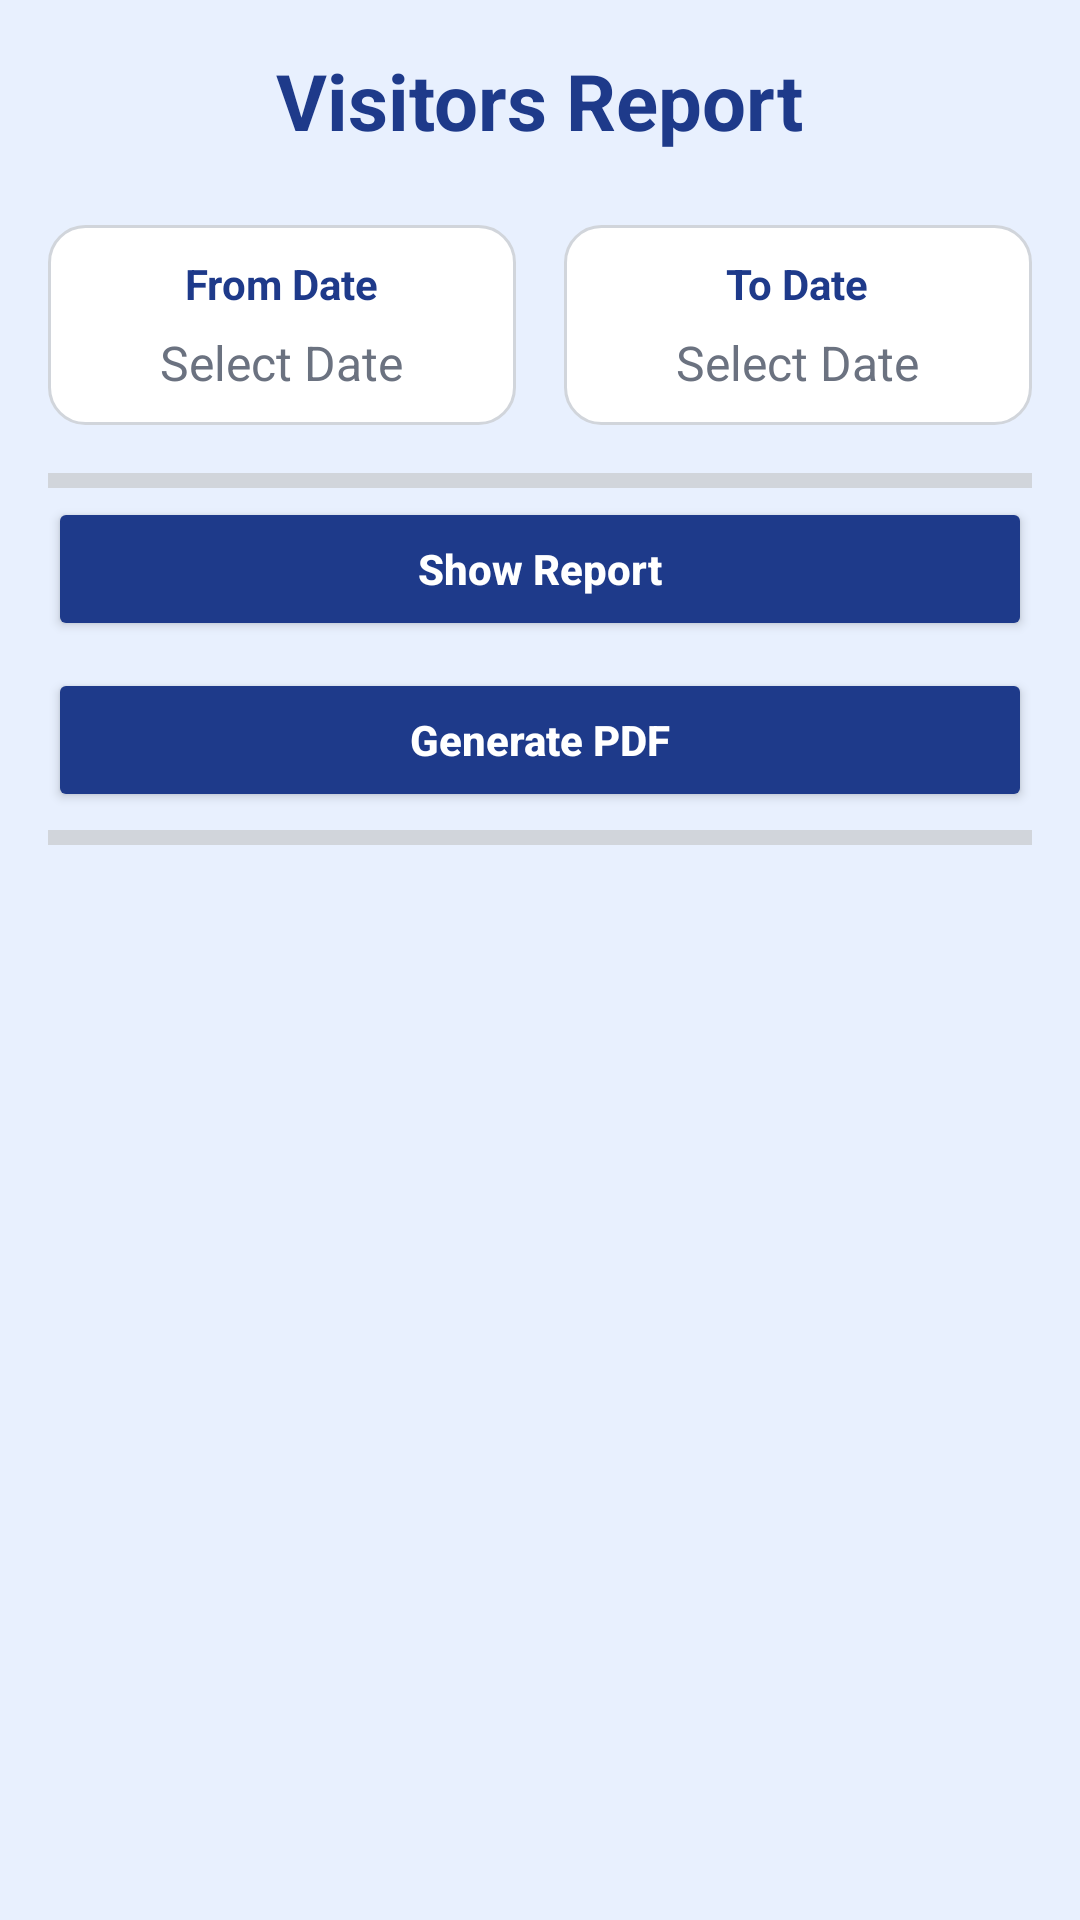

Layout XML and referenced resources for this Android screen:
<!-- AndroidManifest.xml: application theme Theme.VisitorManagementSys -->
<!-- res/layout/activity_report.xml -->
<?xml version="1.0" encoding="utf-8"?>
<LinearLayout xmlns:android="http://schemas.android.com/apk/res/android"
    android:orientation="vertical"
    android:layout_width="match_parent"
    android:layout_height="match_parent"
    android:background="#E8F0FE"
    android:padding="16dp">

    
    <TextView
        android:id="@+id/tvTitle"
        android:layout_width="wrap_content"
        android:layout_height="wrap_content"
        android:text="@string/visitors_report"
        android:textSize="26sp"
        android:textStyle="bold"
        android:textColor="#1E3A8A"
        android:layout_gravity="center_horizontal"
        android:layout_marginBottom="24dp" />

    
    <LinearLayout
        android:layout_width="match_parent"
        android:layout_height="wrap_content"
        android:orientation="horizontal"
        android:gravity="center"
        android:weightSum="2"
        android:layout_marginBottom="16dp">

        
        <LinearLayout
            android:id="@+id/layoutFromDate"
            android:layout_width="0dp"
            android:layout_height="wrap_content"
            android:layout_weight="1"
            android:background="@drawable/bg_input_rounded"
            android:padding="10dp"
            android:orientation="vertical"
            android:gravity="center"
            android:clickable="true"
            android:focusable="true"
            android:layout_marginEnd="8dp">

            <TextView
                android:layout_width="wrap_content"
                android:layout_height="wrap_content"
                android:text="From Date"
                android:textStyle="bold"
                android:textColor="#1E3A8A" />

            <TextView
                android:id="@+id/tvFromDate"
                android:layout_width="wrap_content"
                android:layout_height="wrap_content"
                android:text="Select Date"
                android:textColor="#6B7280"
                android:layout_marginTop="6dp"
                android:textSize="16sp"/>
        </LinearLayout>

        
        <LinearLayout
            android:id="@+id/layoutToDate"
            android:layout_width="0dp"
            android:layout_height="wrap_content"
            android:layout_weight="1"
            android:background="@drawable/bg_input_rounded"
            android:padding="10dp"
            android:orientation="vertical"
            android:gravity="center"
            android:clickable="true"
            android:focusable="true"
            android:layout_marginStart="8dp">

            <TextView
                android:layout_width="wrap_content"
                android:layout_height="wrap_content"
                android:text="To Date"
                android:textStyle="bold"
                android:textColor="#1E3A8A" />

            <TextView
                android:id="@+id/tvToDate"
                android:layout_width="wrap_content"
                android:layout_height="wrap_content"
                android:text="Select Date"
                android:textColor="#6B7280"
                android:layout_marginTop="6dp"
                android:textSize="16sp"/>
        </LinearLayout>
    </LinearLayout>
    <View
        android:layout_width="match_parent"
        android:layout_height="5dp"
        android:background="#D1D5DB"
        android:layout_marginTop="0dp"/>

    
    <Button
        android:id="@+id/btnGenerateReport"
        android:layout_width="match_parent"
        android:layout_height="wrap_content"
        android:text="Show Report"
        android:textStyle="bold"
        android:textAllCaps="false"
        android:layout_marginTop="3dp"
        android:textColor="#FFFFFF"
        android:backgroundTint="#1E3A8A"
        android:layout_marginBottom="6dp"
        android:elevation="4dp"
        android:padding="12dp"/>
    <Button
        android:id="@+id/btnGeneratePDF"
        android:layout_width="match_parent"
        android:layout_height="wrap_content"
        android:text="Generate PDF"
        android:textStyle="bold"
        android:textAllCaps="false"
        android:layout_marginTop="3dp"
        android:textColor="#FFFFFF"
        android:backgroundTint="#1E3A8A"
        android:layout_marginBottom="6dp"
        android:elevation="4dp"
        android:padding="12dp"/>
    <View
        android:layout_width="match_parent"
        android:layout_height="5dp"
        android:background="#D1D5DB"
        android:layout_marginTop="0dp"/>
    
    <LinearLayout
        android:layout_width="match_parent"
        android:layout_height="0dp"
        android:layout_marginTop="10dp"
        android:layout_weight="1"
        android:orientation="vertical">

        <androidx.recyclerview.widget.RecyclerView
            android:id="@+id/recyclerReport"
            android:layout_width="match_parent"
            android:layout_height="0dp"
            android:layout_weight="1"
            android:clipToPadding="false"
            android:scrollbars="vertical"
            android:paddingBottom="8dp"/>

        

    </LinearLayout>

</LinearLayout>
<!-- resources referenced by this layout -->
<resources>
  <!-- drawable bg_input_rounded (drawable) -->
  <shape xmlns:android="http://schemas.android.com/apk/res/android"
      android:shape="rectangle">
      <solid android:color="#FFFFFF"/>
      <corners android:radius="12dp"/>
      <stroke android:width="1dp" android:color="#D1D5DB"/>
      <padding android:left="8dp" android:top="8dp" android:right="8dp" android:bottom="8dp"/>
  </shape>
  <string name="visitors_report">Visitors Report</string>
  <style name="Theme.VisitorManagementSys" parent="Base.Theme.VisitorManagementSys" />
  <style name="Base.Theme.VisitorManagementSys" parent="Theme.Material3.DayNight.NoActionBar">
          
          
      </style>
</resources>
